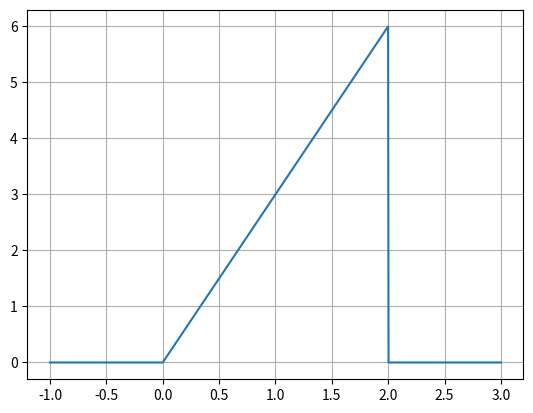

This chart was generated by the following Python code:
import numpy as np
import matplotlib.pyplot as plt


def u(t):
    return np.where(t >= 0, 1, 0)


def x(t):
    return 3 * t * (u(t) - u(t - 2))


t = np.linspace(-1, 3, 1000)
y = x(t)
plt.plot(t, y)
plt.grid(True)
plt.show()
